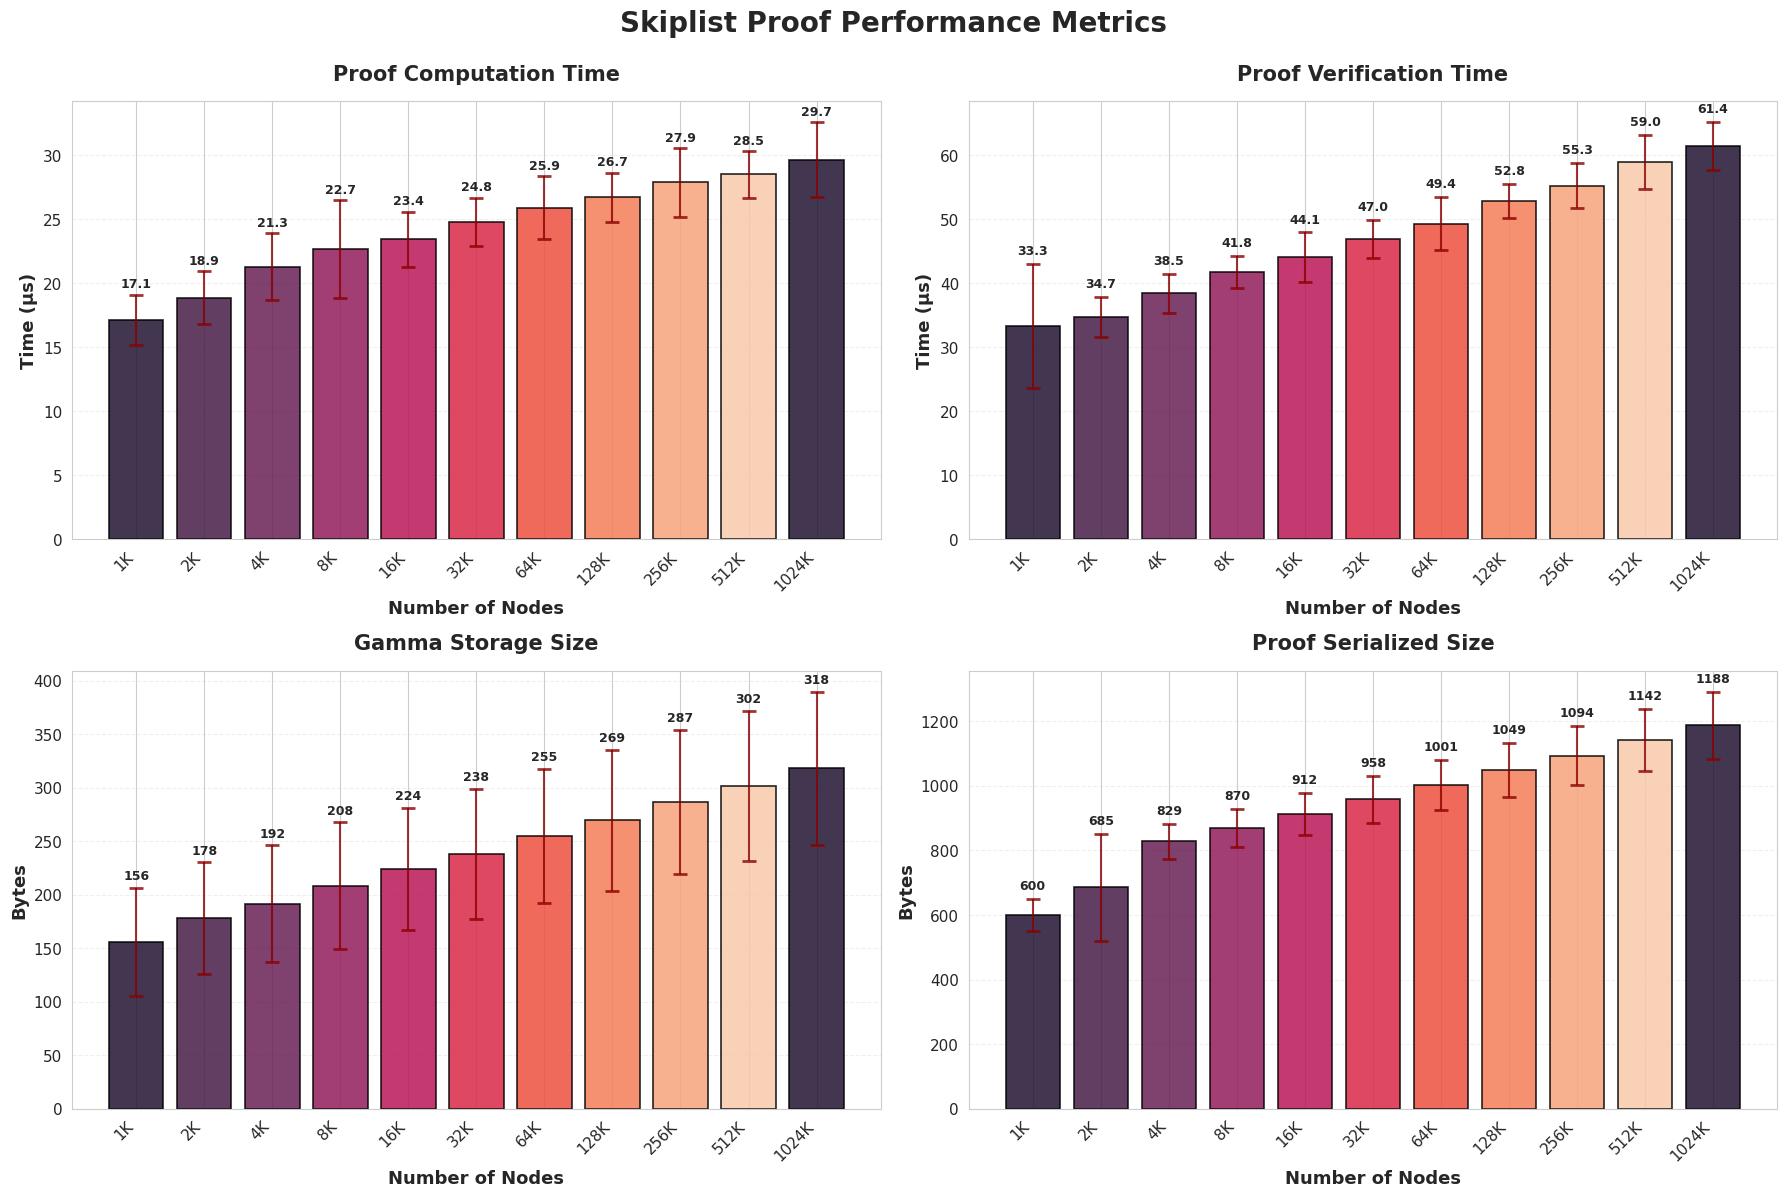

Generate this figure with matplotlib:
import matplotlib.pyplot as plt
import seaborn as sns
import pandas as pd
import numpy as np

sns.set_style("whitegrid")
sns.set_palette("husl")
plt.rcParams['figure.figsize'] = (16, 10)
plt.rcParams['font.size'] = 11

data = {
    'nodes': [1024, 2048, 4096, 8192, 16384, 32768, 65536, 131072, 262144, 524288, 1048576],
    'avg_proof_computation_us': [17.14, 18.88, 21.31, 22.68, 23.45, 24.82, 25.91, 26.73, 27.89, 28.52, 29.67],
    'avg_proof_verification_us': [33.32, 34.73, 38.45, 41.79, 44.12, 46.98, 49.35, 52.84, 55.27, 58.96, 61.43],
    'avg_gamma_storage_bytes': [156.24, 178.04, 191.77, 208.45, 224.33, 238.17, 254.92, 269.48, 286.71, 301.85, 318.24],
    'avg_proof_serialized_bytes': [600.07, 685.42, 828.74, 869.96, 912.48, 957.83, 1001.27, 1048.95, 1093.64, 1142.18, 1187.92],
    'std_proof_computation_us': [1.97, 2.07, 2.64, 3.81, 2.15, 1.89, 2.47, 1.92, 2.68, 1.84, 2.93],
    'std_proof_verification_us': [9.72, 3.11, 3.03, 2.46, 3.84, 2.97, 4.21, 2.68, 3.52, 4.18, 3.76],
    'std_gamma_storage_bytes': [50.40, 52.20, 54.35, 59.27, 57.18, 60.84, 62.47, 65.93, 67.28, 70.15, 71.62],
    'std_proof_serialized_bytes': [50.64, 165.04, 54.40, 59.30, 65.82, 71.48, 77.35, 83.91, 90.27, 96.84, 103.56] 
}

df = pd.DataFrame(data)
df['nodes_label'] = df['nodes'].apply(lambda x: f'{x//1024}K' if x >= 1024 else str(x))

fig, axes = plt.subplots(2, 2, figsize=(18, 12))
fig.suptitle('Skiplist Proof Performance Metrics', fontsize=20, fontweight='bold', y=0.995)

colors = sns.color_palette("rocket", 10)

ax1 = axes[0, 0]
bars1 = ax1.bar(range(len(df)), df['avg_proof_computation_us'], color=colors, edgecolor='black', linewidth=1.2, alpha=0.85)
ax1.errorbar(range(len(df)), df['avg_proof_computation_us'], yerr=df['std_proof_computation_us'], fmt='none', ecolor='darkred', capsize=5, capthick=2, alpha=0.8)
ax1.set_xlabel('Number of Nodes', fontsize=13, fontweight='bold')
ax1.set_ylabel('Time (µs)', fontsize=13, fontweight='bold')
ax1.set_title('Proof Computation Time', fontsize=15, fontweight='bold', pad=15)
ax1.set_xticks(range(len(df)))
ax1.set_xticklabels(df['nodes_label'], rotation=45, ha='right')
ax1.grid(axis='y', alpha=0.3, linestyle='--')
for i, (val, std) in enumerate(zip(df['avg_proof_computation_us'], df['std_proof_computation_us'])):
    ax1.text(i, val + std + 0.3, f'{val:.1f}', ha='center', va='bottom', fontsize=9, fontweight='bold')

ax2 = axes[0, 1]
bars2 = ax2.bar(range(len(df)), df['avg_proof_verification_us'], color=colors, edgecolor='black', linewidth=1.2, alpha=0.85)
ax2.errorbar(range(len(df)), df['avg_proof_verification_us'], yerr=df['std_proof_verification_us'], fmt='none', ecolor='darkred', capsize=5, capthick=2, alpha=0.8)
ax2.set_xlabel('Number of Nodes', fontsize=13, fontweight='bold')
ax2.set_ylabel('Time (µs)', fontsize=13, fontweight='bold')
ax2.set_title('Proof Verification Time', fontsize=15, fontweight='bold', pad=15)
ax2.set_xticks(range(len(df)))
ax2.set_xticklabels(df['nodes_label'], rotation=45, ha='right')
ax2.grid(axis='y', alpha=0.3, linestyle='--')
for i, (val, std) in enumerate(zip(df['avg_proof_verification_us'], df['std_proof_verification_us'])):
    ax2.text(i, val + std + 1, f'{val:.1f}', ha='center', va='bottom', fontsize=9, fontweight='bold')

ax3 = axes[1, 0]
bars3 = ax3.bar(range(len(df)), df['avg_gamma_storage_bytes'], color=colors, edgecolor='black', linewidth=1.2, alpha=0.85)
ax3.errorbar(range(len(df)), df['avg_gamma_storage_bytes'], yerr=df['std_gamma_storage_bytes'], fmt='none', ecolor='darkred', capsize=5, capthick=2, alpha=0.8)
ax3.set_xlabel('Number of Nodes', fontsize=13, fontweight='bold')
ax3.set_ylabel('Bytes', fontsize=13, fontweight='bold')
ax3.set_title('Gamma Storage Size', fontsize=15, fontweight='bold', pad=15)
ax3.set_xticks(range(len(df)))
ax3.set_xticklabels(df['nodes_label'], rotation=45, ha='right')
ax3.grid(axis='y', alpha=0.3, linestyle='--')
for i, (val, std) in enumerate(zip(df['avg_gamma_storage_bytes'], df['std_gamma_storage_bytes'])):
    ax3.text(i, val + std + 5, f'{val:.0f}', ha='center', va='bottom', fontsize=9, fontweight='bold')

ax4 = axes[1, 1]
bars4 = ax4.bar(range(len(df)), df['avg_proof_serialized_bytes'], color=colors, edgecolor='black', linewidth=1.2, alpha=0.85)
ax4.errorbar(range(len(df)), df['avg_proof_serialized_bytes'], yerr=df['std_proof_serialized_bytes'], fmt='none', ecolor='darkred', capsize=5, capthick=2, alpha=0.8)
ax4.set_xlabel('Number of Nodes', fontsize=13, fontweight='bold')
ax4.set_ylabel('Bytes', fontsize=13, fontweight='bold')
ax4.set_title('Proof Serialized Size', fontsize=15, fontweight='bold', pad=15)
ax4.set_xticks(range(len(df)))
ax4.set_xticklabels(df['nodes_label'], rotation=45, ha='right')
ax4.grid(axis='y', alpha=0.3, linestyle='--')
for i, (val, std) in enumerate(zip(df['avg_proof_serialized_bytes'], df['std_proof_serialized_bytes'])):
    ax4.text(i, val + std + 20, f'{val:.0f}', ha='center', va='bottom', fontsize=9, fontweight='bold')

plt.tight_layout()
plt.savefig('skiplist_performance.png', dpi=300, bbox_inches='tight')
plt.show()
